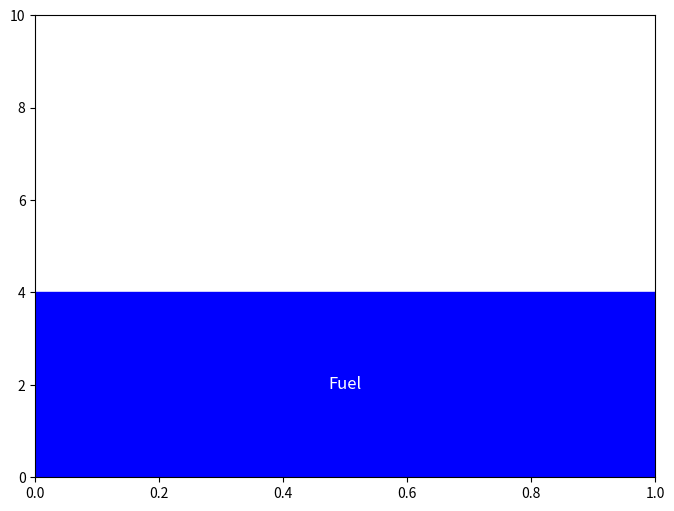

Generate this figure with matplotlib: (Note: this script raises an exception after producing the figure.)











import numpy as np
import matplotlib.pyplot as plt
from matplotlib.patches import Polygon
from matplotlib.animation import FuncAnimation, PillowWriter

# Function to update rocket position
def update(frame):
    global x, v, rocket, rocket_width, rocket_height, fuel_label
    a = (F - k * x - c * v) / m
    v += a * dt
    x += v * dt
    
    # Reflect motion at edges
    if x < 0:
        x = -x
        v = -v
    elif x + rocket_height > 10:  # Assuming display height is 10m
        x = 10 - rocket_height - (x + rocket_height - 10)
        v = -v
    
    rocket.set_xy([(0, x), (rocket_width, x), (rocket_width, x + rocket_height), (0, x + rocket_height)])
    fuel_label.set_position((0.5 * rocket_width, x + 0.5 * rocket_height))
    return [rocket, fuel_label]

# Function to initialize rocket
def initialize_rocket():
    global rocket, rocket_width, rocket_height, fuel_label
    rocket = Polygon([(0, 0), (rocket_width, 0), (rocket_width, rocket_height), (0, rocket_height)], closed=True, color='blue')
    fuel_label = ax.text(0.5 * rocket_width, 0.5 * rocket_height, 'Fuel', ha='center', va='center', color='white', fontsize=12)
    ax.add_patch(rocket)

# Function to update simulation parameters
def update_parameters():
    global m, k, c, F, dt, t_max
    print("Enter the following parameters (press Enter to keep current value):")
    m = float(input("Mass of the rocket (kg) [Default: 1000]: ") or m)
    k = float(input("Spring constant (N/m) [Default: 5000]: ") or k)
    c = float(input("Damping coefficient (Ns/m) [Default: 200]: ") or c)
    F = float(input("Thrust force (N) [Default: 20000]: ") or F)
    dt = float(input("Time step (s) [Default: 0.01]: ") or dt)
    t_max = float(input("Maximum simulation time (s) [Default: 10]: ") or t_max)

# Function to save animation
def save_animation():
    writer = PillowWriter(fps=24)
    ani.save('rocket_animation.gif', writer=writer, dpi=100)
    print("Animation saved as 'rocket_animation.gif'.")

# Initialize parameters with default values
m = 1000  # Mass of the rocket (kg)
k = 5000  # Spring constant (N/m)
c = 200   # Damping coefficient (Ns/m)
F = 20000 # Thrust force (N)
dt = 0.01 # Time step (s)
t_max = 10 # Maximum simulation time (s)
x = 0.0   # Initial displacement
v = 0.0   # Initial velocity
rocket_width = 1.0   # Width of the rocket (m)
rocket_height = 4.0  # Height of the rocket (m)

# Create figure and axis
fig, ax = plt.subplots(figsize=(8, 6))
ax.set_xlim(0, rocket_width)
ax.set_ylim(0, 10)  # Assuming display height is 10m

# Initialize rocket
initialize_rocket()

# Animation
ani = FuncAnimation(fig, update, frames=np.arange(0, t_max, dt), blit=True, interval=10)

# Menu
while True:
    print("\nMenu:")
    print("1. Update parameters")
    print("2. Save animation")
    print("3. Show the default simulation (recommended)")
    print("4. Quit")
    choice = input("Enter your choice: ")

    if choice == "1":
        update_parameters()
        initialize_rocket()  # Re-initialize rocket with updated parameters
    elif choice == "2":
        save_animation()
    elif choice == "3":
        break
    elif choice == "4":
        print("Exiting...")
        plt.close()
        break
    else:
        print("Invalid choice. Please enter again.")

plt.title('Rocket Pogo Effect Simulation')
plt.xlabel('Width (m)')
plt.ylabel('Height (m)')
plt.gca().set_aspect('equal', adjustable='box')
plt.grid(True)
plt.tight_layout()
plt.show()
